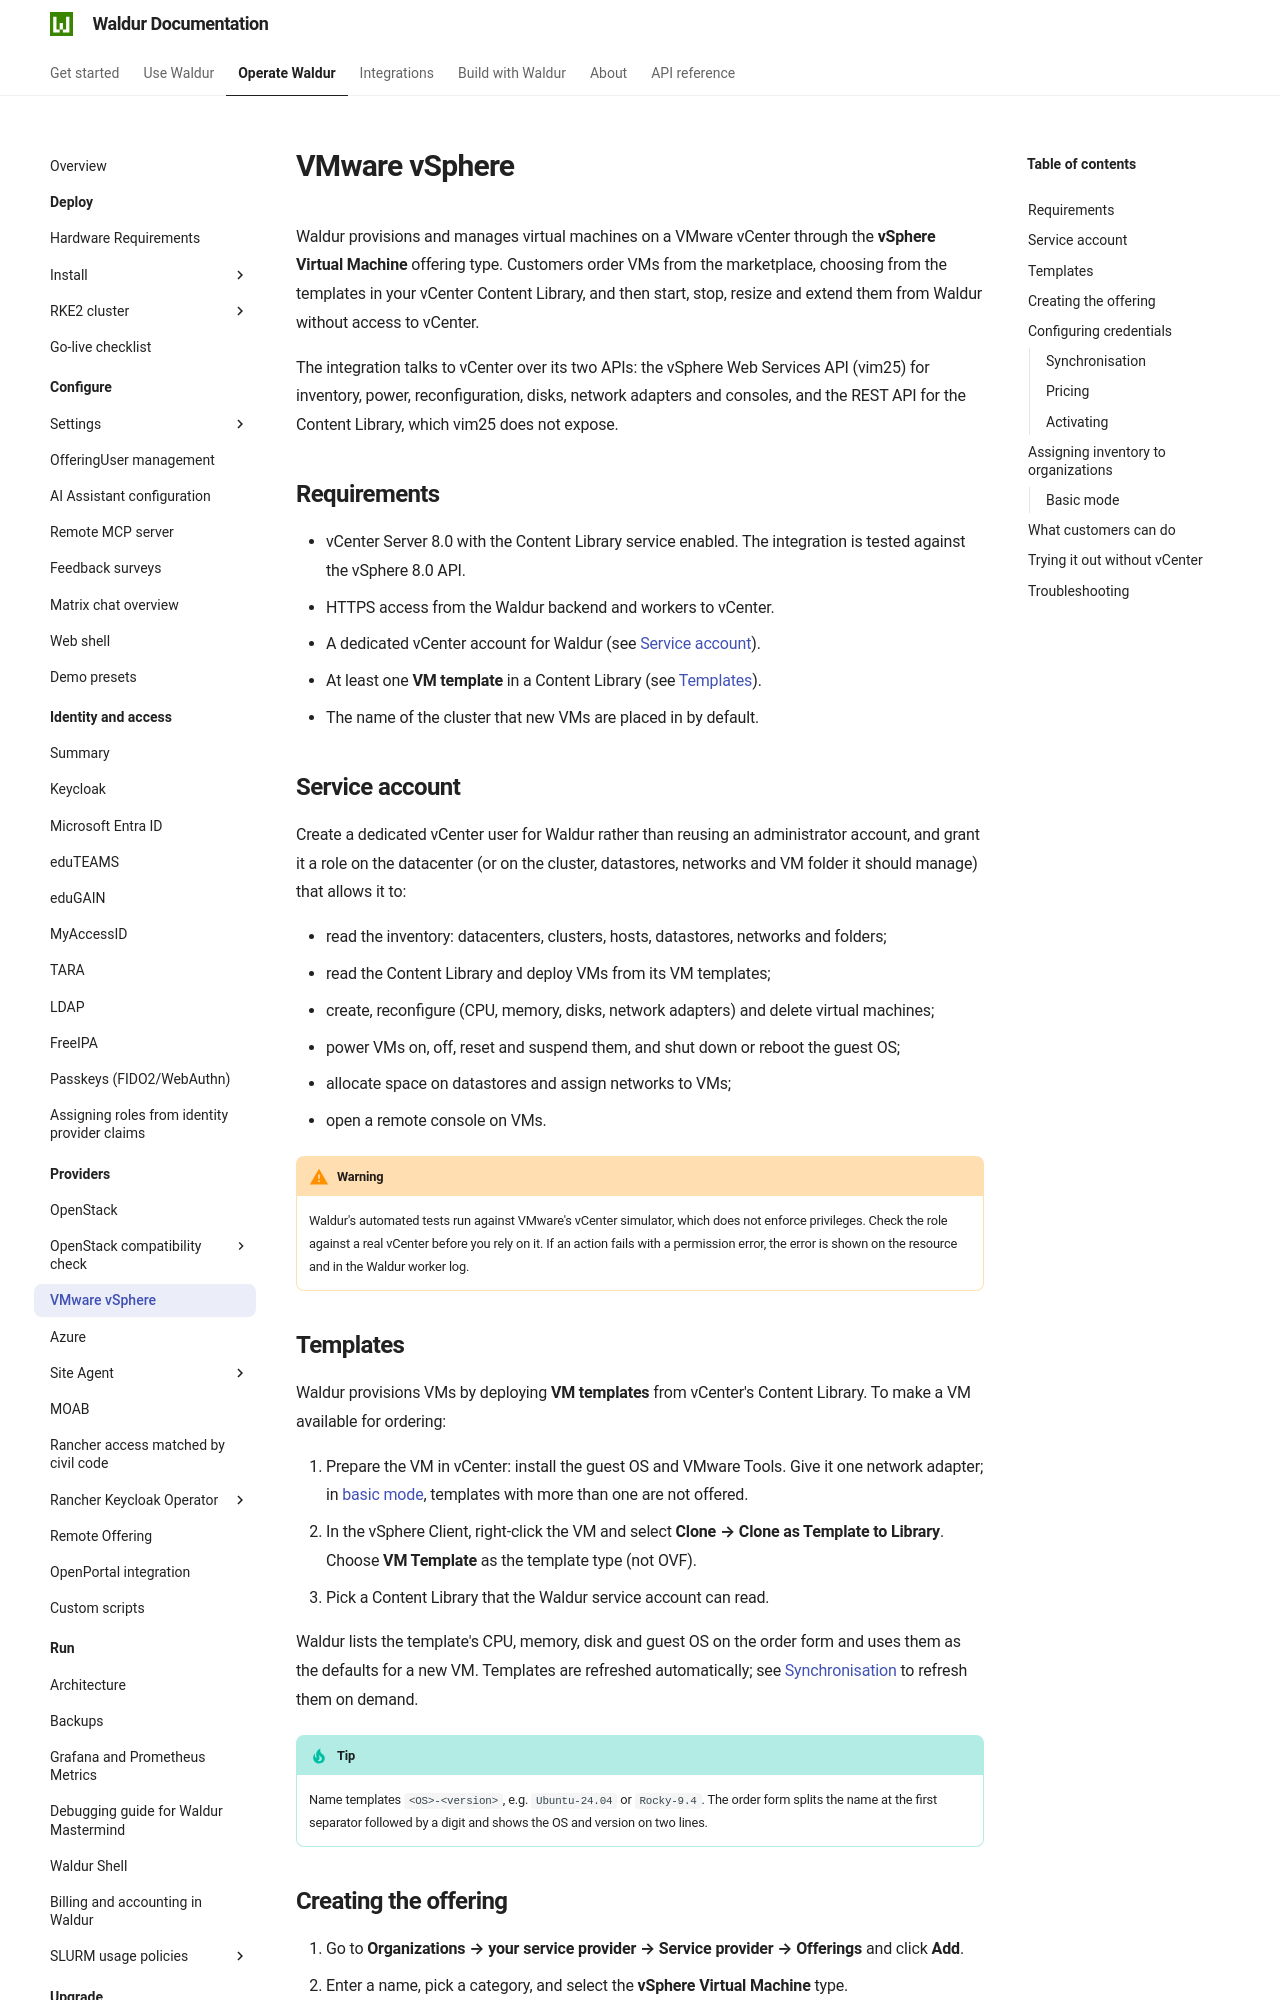

repository: waldur/waldur-docs · page: latest/admin-guide/providers/vmware/index.html · generator: mkdocs

# VMware vSphere

Waldur provisions and manages virtual machines on a VMware vCenter through the
**vSphere Virtual Machine** offering type. Customers order VMs from the marketplace, choosing
from the templates in your vCenter Content Library, and then start, stop, resize and extend
them from Waldur without access to vCenter.

The integration talks to vCenter over its two APIs: the vSphere Web Services API (vim25) for
inventory, power, reconfiguration, disks, network adapters and consoles, and the REST API for
the Content Library, which vim25 does not expose.

## Requirements

- vCenter Server 8.0 with the Content Library service enabled. The integration is tested
  against the vSphere 8.0 API.
- HTTPS access from the Waldur backend and workers to vCenter.
- A dedicated vCenter account for Waldur (see [Service account](#service-account)).
- At least one **VM template** in a Content Library (see [Templates](#templates)).
- The name of the cluster that new VMs are placed in by default.

## Service account

Create a dedicated vCenter user for Waldur rather than reusing an administrator account, and
grant it a role on the datacenter (or on the cluster, datastores, networks and VM folder it
should manage) that allows it to:

- read the inventory: datacenters, clusters, hosts, datastores, networks and folders;
- read the Content Library and deploy VMs from its VM templates;
- create, reconfigure (CPU, memory, disks, network adapters) and delete virtual machines;
- power VMs on, off, reset and suspend them, and shut down or reboot the guest OS;
- allocate space on datastores and assign networks to VMs;
- open a remote console on VMs.

!!! warning
    Waldur's automated tests run against VMware's vCenter simulator, which does not enforce
    privileges. Check the role against a real vCenter before you rely on it. If an action
    fails with a permission error, the error is shown on the resource and in the Waldur
    worker log.

## Templates

Waldur provisions VMs by deploying **VM templates** from vCenter's Content Library. To make a
VM available for ordering:

1. Prepare the VM in vCenter: install the guest OS and VMware Tools. Give it one network
   adapter; in [basic mode](#basic-mode), templates with more than one are not offered.
2. In the vSphere Client, right-click the VM and select **Clone → Clone as Template to
   Library**. Choose **VM Template** as the template type (not OVF).
3. Pick a Content Library that the Waldur service account can read.

Waldur lists the template's CPU, memory, disk and guest OS on the order form and uses them as
the defaults for a new VM. Templates are refreshed automatically; see
[Synchronisation](#synchronisation) to refresh them on demand.

!!! tip
    Name templates `<OS>-<version>`, e.g. `Ubuntu-24.04` or `Rocky-9.4`. The order form splits
    the name at the first separator followed by a digit and shows the OS and version on two
    lines.

## Creating the offering

1. Go to **Organizations → your service provider → Service provider → Offerings** and click
   **Add**.
2. Enter a name, pick a category, and select the **vSphere Virtual Machine** type.

    ![New offering dialog with the vSphere Virtual Machine type selected](img/vmware-new-offering.png)

3. Click **Create**. The offering opens on its **Edit** tab.
